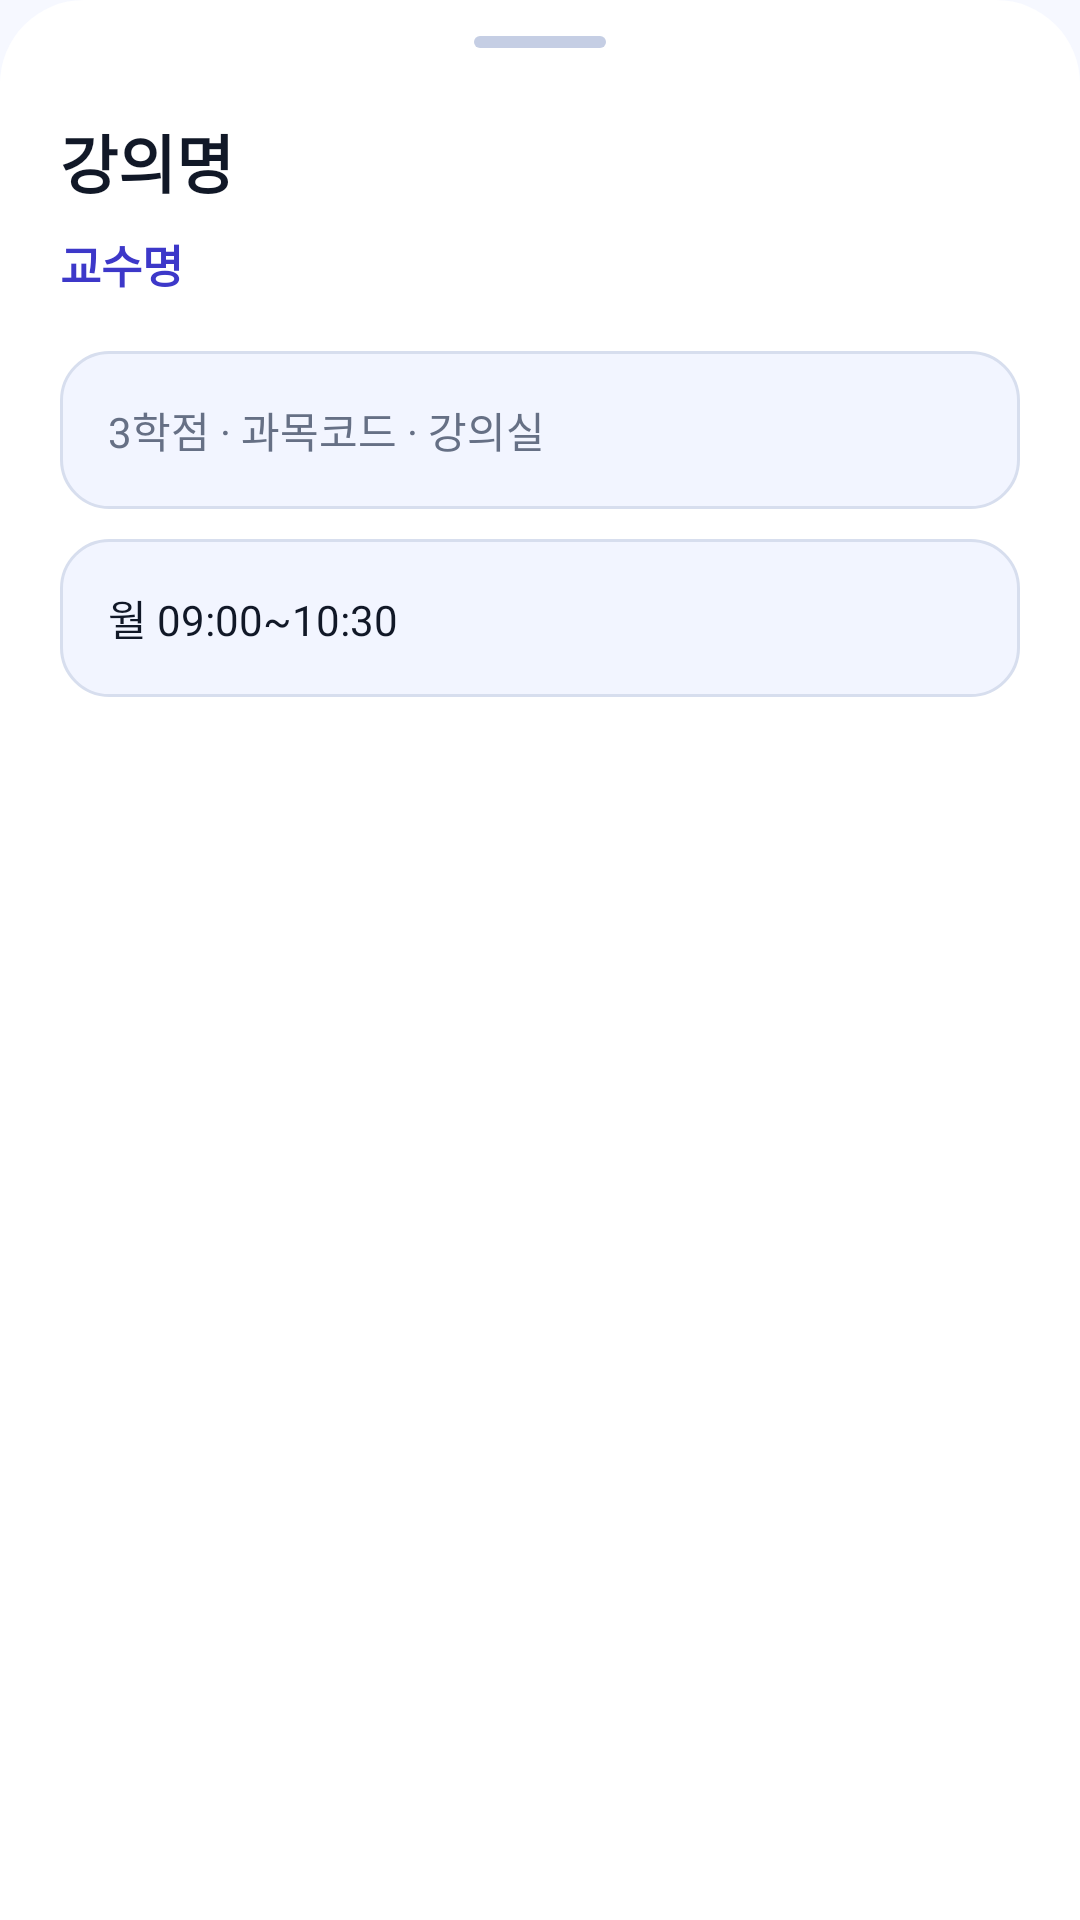

Layout XML and referenced resources for this Android screen:
<!-- AndroidManifest.xml: application theme Theme.SmartTimetable -->
<!-- res/layout/bottom_sheet_lecture_detail.xml -->
<?xml version="1.0" encoding="utf-8"?>
<LinearLayout xmlns:android="http://schemas.android.com/apk/res/android"
    android:layout_width="match_parent"
    android:layout_height="wrap_content"
    android:background="@drawable/bg_recommendation_bottom_sheet"
    android:orientation="vertical"
    android:paddingStart="20dp"
    android:paddingTop="12dp"
    android:paddingEnd="20dp"
    android:paddingBottom="26dp">

    <View
        android:layout_width="44dp"
        android:layout_height="4dp"
        android:layout_gravity="center_horizontal"
        android:background="@drawable/bg_recommendation_drag_handle" />

    <TextView
        android:id="@+id/tv_detail_course_name"
        android:layout_width="wrap_content"
        android:layout_height="wrap_content"
        android:layout_marginTop="22dp"
        android:text="강의명"
        android:textColor="@color/smart_text_primary"
        android:textSize="21sp"
        android:textStyle="bold" />

    <TextView
        android:id="@+id/tv_detail_professor"
        android:layout_width="wrap_content"
        android:layout_height="wrap_content"
        android:layout_marginTop="8dp"
        android:text="교수명"
        android:textColor="@color/smart_primary_dark"
        android:textSize="15sp"
        android:textStyle="bold" />

    <TextView
        android:id="@+id/tv_detail_meta"
        android:layout_width="match_parent"
        android:layout_height="wrap_content"
        android:layout_marginTop="18dp"
        android:background="@drawable/bg_recommendation_picker_item"
        android:padding="16dp"
        android:text="3학점 · 과목코드 · 강의실"
        android:textColor="@color/smart_text_secondary"
        android:textSize="14sp" />

    <TextView
        android:id="@+id/tv_detail_time"
        android:layout_width="match_parent"
        android:layout_height="wrap_content"
        android:layout_marginTop="10dp"
        android:background="@drawable/bg_recommendation_picker_item"
        android:padding="16dp"
        android:text="월 09:00~10:30"
        android:textColor="@color/smart_text_primary"
        android:textSize="14sp" />
</LinearLayout>
<!-- resources referenced by this layout -->
<resources>
  <color name="smart_primary_dark">#3D38C9</color>
  <color name="smart_text_primary">#111827</color>
  <color name="smart_text_secondary">#667085</color>
  <!-- drawable bg_recommendation_bottom_sheet (drawable) -->
  <?xml version="1.0" encoding="utf-8"?>
  <shape xmlns:android="http://schemas.android.com/apk/res/android">
      <solid android:color="@color/smart_surface_card" />
      <corners
          android:topLeftRadius="28dp"
          android:topRightRadius="28dp" />
  </shape>
  <!-- drawable bg_recommendation_drag_handle (drawable) -->
  <?xml version="1.0" encoding="utf-8"?>
  <shape xmlns:android="http://schemas.android.com/apk/res/android">
      <solid android:color="@color/smart_border_strong" />
      <corners android:radius="999dp" />
  </shape>
  <!-- drawable bg_recommendation_picker_item (drawable) -->
  <?xml version="1.0" encoding="utf-8"?>
  <shape xmlns:android="http://schemas.android.com/apk/res/android">
      <solid android:color="@color/smart_surface_alt" />
      <stroke
          android:width="1dp"
          android:color="@color/smart_border" />
      <corners android:radius="16dp" />
  </shape>
  <style name="Theme.SmartTimetable" parent="Base.Theme.SmartTimetable" />
  <color name="smart_surface_card">#FFFFFF</color>
  <color name="smart_border_strong">#C5CEE4</color>
  <color name="smart_surface_alt">#F2F5FF</color>
  <color name="smart_border">#D7DEEE</color>
  <style name="Base.Theme.SmartTimetable" parent="Theme.Material3.Light.NoActionBar">
          <item name="colorPrimary">@color/smart_primary</item>
          <item name="colorOnPrimary">@color/smart_on_primary</item>
          <item name="colorPrimaryContainer">@color/smart_primary_container</item>
          <item name="colorOnPrimaryContainer">@color/smart_on_primary_container</item>
          <item name="colorSecondary">@color/smart_secondary</item>
          <item name="colorTertiary">@color/smart_accent</item>
          <item name="colorSurface">@color/smart_surface_card</item>
          <item name="colorSurfaceVariant">@color/smart_surface_variant</item>
          <item name="android:colorBackground">@color/smart_background</item>
          <item name="colorOnSurface">@color/smart_text_primary</item>
          <item name="colorOnSurfaceVariant">@color/smart_text_secondary</item>
          <item name="colorOutline">@color/smart_border</item>
          <item name="android:windowBackground">@color/smart_background</item>
          <item name="android:statusBarColor">@color/smart_background</item>
          <item name="android:navigationBarColor">@color/smart_background</item>
          <item name="android:windowLightStatusBar">true</item>
          <item name="android:windowLightNavigationBar" tools:targetApi="o_mr1">true</item>
      </style>
  <color name="smart_primary">#5B57F4</color>
  <color name="smart_on_primary">#FFFFFFFF</color>
  <color name="smart_primary_container">#ECEBFF</color>
  <color name="smart_on_primary_container">#201A63</color>
  <color name="smart_secondary">#0EA5E9</color>
  <color name="smart_accent">#7C3AED</color>
  <color name="smart_surface_variant">#E7ECF7</color>
  <color name="smart_background">#F6F8FF</color>
</resources>
